Labelled photos from "Dataset", an image-classification folder in ndikrp/Balanzio. The possible labels are: ayam goreng, capcay, daging rendang, gudeg, mie goreng, nasi goreng, sate ayam, soto lamongan, tahu sumedang, tempe goreng.

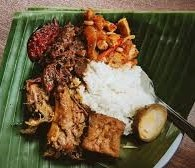
Label: gudeg

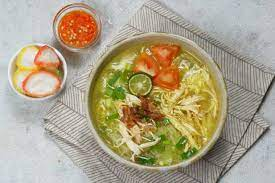
Label: soto lamongan

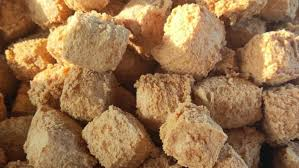
Label: tahu sumedang

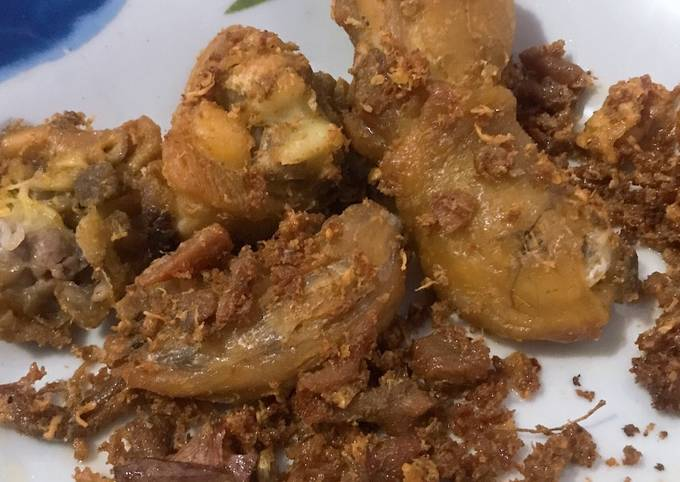
Label: ayam goreng

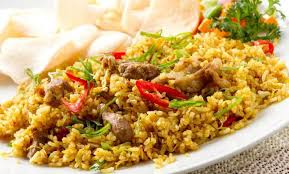
Label: nasi goreng

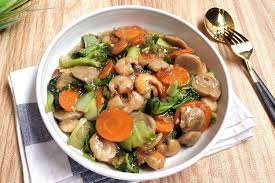
Label: capcay
